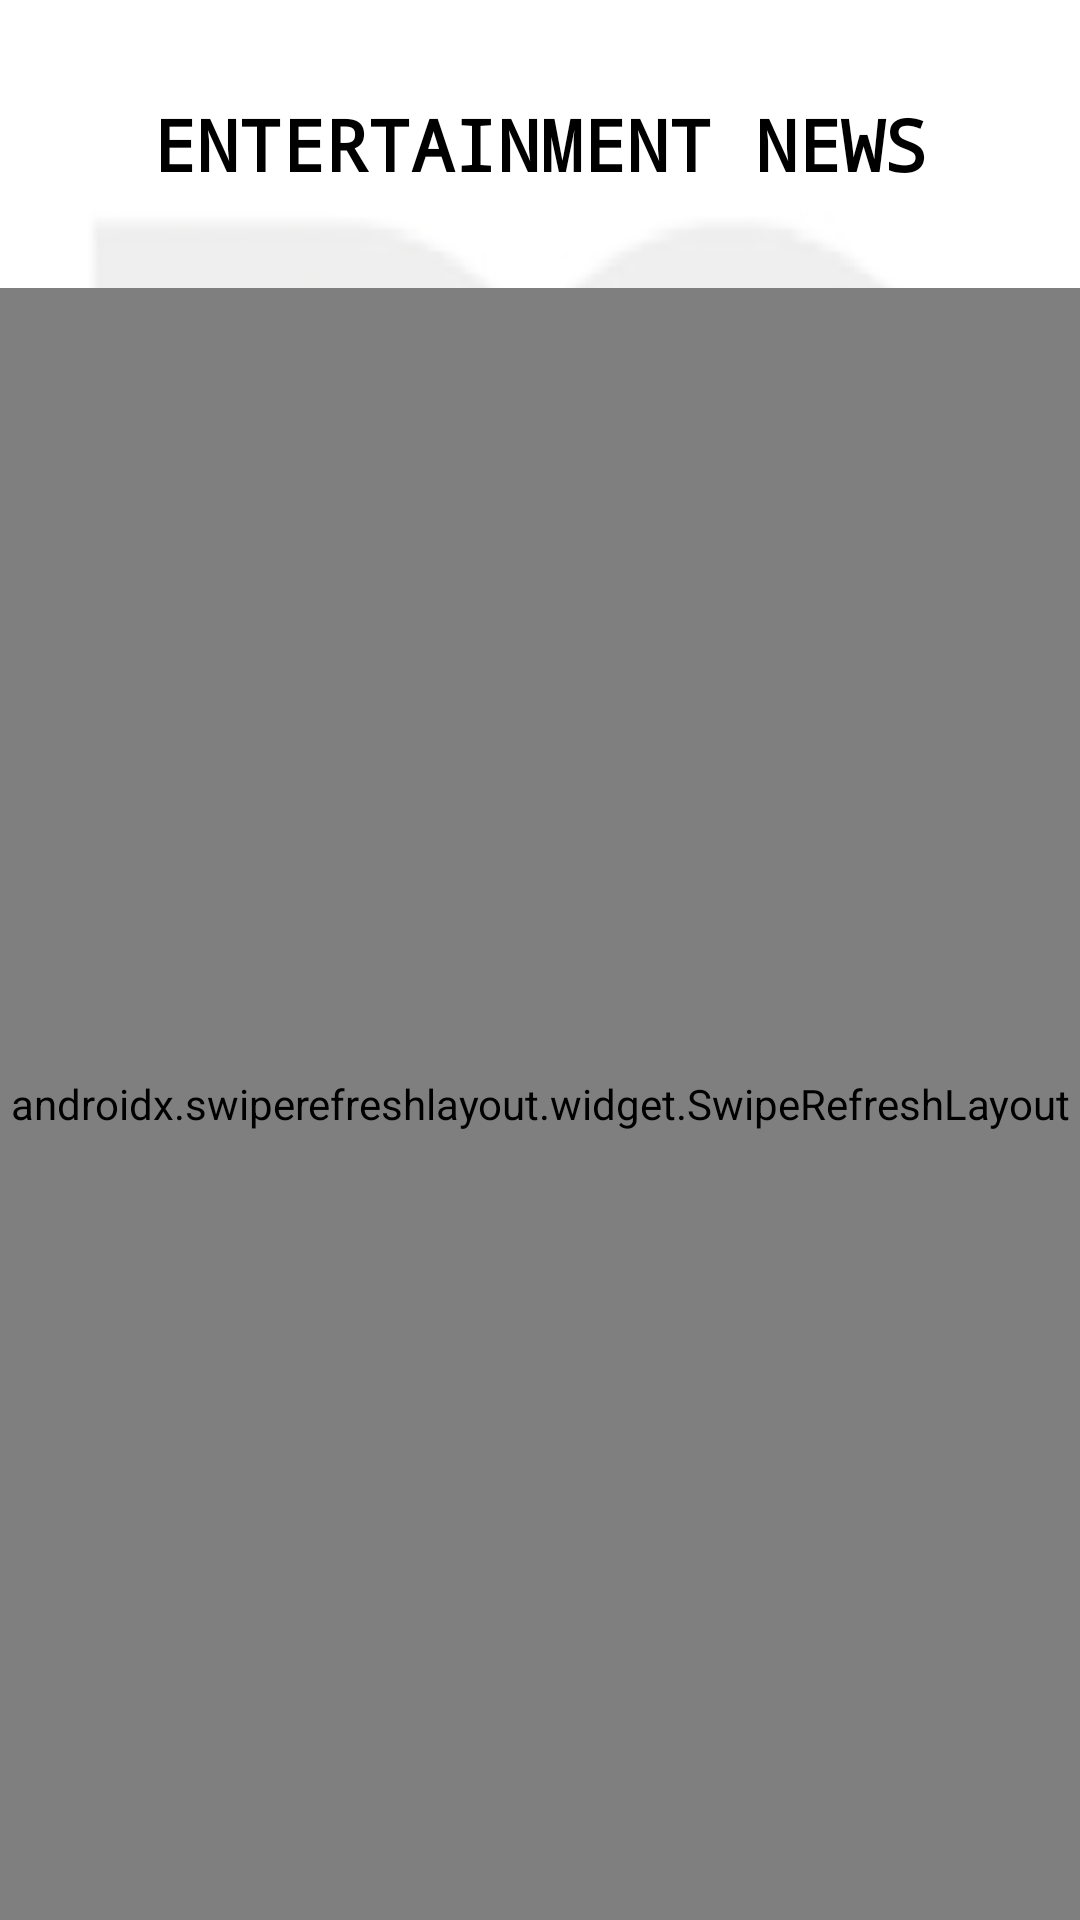

Write the Android layout XML for this screen, with the resource values it uses.
<!-- AndroidManifest.xml: application theme AppTheme -->
<!-- res/layout/activity_entertainment_news.xml -->
<?xml version="1.0" encoding="utf-8"?>
<FrameLayout xmlns:android="http://schemas.android.com/apk/res/android"
    xmlns:tools="http://schemas.android.com/tools"
    android:layout_width="match_parent"
    android:layout_height="match_parent"
    tools:context=".EntertainmentNews">

    <ImageView
        android:layout_width="match_parent"
        android:layout_height="match_parent"
        android:src="@drawable/app_logo"
        android:scaleType="fitXY"
        android:contentDescription="@string/app_name" />

    <RelativeLayout
        android:layout_width="match_parent"
        android:layout_height="match_parent"
        android:background="#EDFFFFFF">

        <androidx.appcompat.widget.Toolbar
            android:id="@+id/toolbar"
            android:layout_width="match_parent"
            android:layout_height="?actionBarSize"
            android:layout_marginTop="20dp"
            android:layout_marginBottom="20dp"
            android:theme="@style/ThemeOverlay.AppCompat.Light">

            <TextView
                android:layout_width="wrap_content"
                android:layout_height="wrap_content"
                android:text="@string/entertainment_news"
                android:textSize="24sp"
                android:textColor="#000000"
                android:textStyle="bold"
                android:fontFamily="monospace"
                android:layout_gravity="center"/>

        </androidx.appcompat.widget.Toolbar>

        <androidx.swiperefreshlayout.widget.SwipeRefreshLayout
            android:layout_width="match_parent"
            android:layout_height="match_parent"
            android:id="@+id/swipeRefresh"
            android:layout_below="@id/toolbar">

            <RelativeLayout
                android:layout_width="match_parent"
                android:layout_height="match_parent">

                <TextView
                    android:id="@+id/desOne"
                    android:layout_width="wrap_content"
                    android:layout_height="wrap_content"
                    android:layout_marginStart="20dp"
                    android:layout_marginEnd="20dp"
                    android:text="@string/top_headlines"
                    android:textSize="24sp"
                    android:textColor="#434141"
                    android:textStyle="italic"
                    android:fontFamily="monospace"/>

                <TextView
                    android:id="@+id/desTwo"
                    android:layout_width="wrap_content"
                    android:layout_height="wrap_content"
                    android:layout_marginStart="20dp"
                    android:layout_marginEnd="20dp"
                    android:text="@string/of_the"
                    android:textSize="24sp"
                    android:textColor="#5E5C5C"
                    android:textStyle="italic"
                    android:fontFamily="monospace"
                    android:layout_below="@id/desOne"/>

                <TextView
                    android:id="@+id/desThree"
                    android:layout_width="wrap_content"
                    android:layout_height="wrap_content"
                    android:layout_marginStart="20dp"
                    android:layout_marginEnd="20dp"
                    android:text="@string/day"
                    android:textSize="24sp"
                    android:textColor="#656464"
                    android:textStyle="italic"
                    android:fontFamily="monospace"
                    android:layout_below="@id/desTwo"/>

                <androidx.viewpager2.widget.ViewPager2
                    android:layout_width="match_parent"
                    android:layout_height="match_parent"
                    android:layout_marginTop="25dp"
                    android:layout_marginBottom="40dp"
                    android:layout_below="@id/desThree"
                    android:paddingStart="50dp"
                    android:paddingEnd="50dp"
                    android:id="@+id/globalView"/>

            </RelativeLayout>

        </androidx.swiperefreshlayout.widget.SwipeRefreshLayout>


    </RelativeLayout>

</FrameLayout>
<!-- resources referenced by this layout -->
<resources>
  <!-- drawable app_logo: jpg bitmap (drawable-v24, 17873 bytes) -->
  <string name="app_name">AppNews</string>
  <string name="day">Day!</string>
  <string name="entertainment_news">ENTERTAINMENT NEWS</string>
  <string name="of_the">Of The</string>
  <string name="top_headlines">Top Headlines</string>
  <style name="AppTheme" parent="Theme.AppCompat.Light.NoActionBar">
          
          <item name="colorPrimary">@color/colorPrimary</item>
          <item name="colorPrimaryDark">@color/colorPrimaryDark</item>
          <item name="colorAccent">@color/colorAccent</item>
  
          <item name="android:statusBarColor">@android:color/transparent</item>
      </style>
  <color name="colorPrimary">#f7f6f9</color>
  <color name="colorPrimaryDark">#eeefee</color>
  <color name="colorAccent">#191819</color>
</resources>
